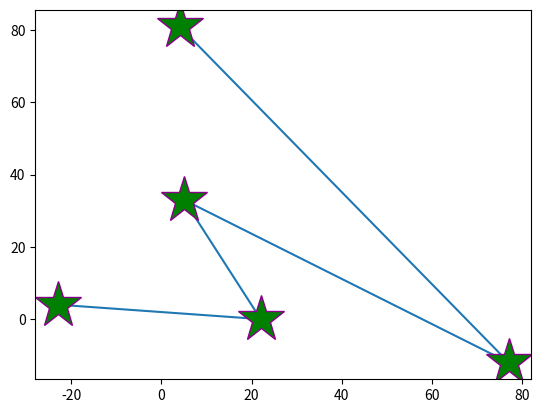

Recreate this plot in Python.
import matplotlib.pyplot as plt
#import keywords: marker, markersize[a.k.a ms], markeredgecolor[a.k.a mec], markerfacecolor [a.k.a mfc manchester football club ahaha]
plt.plot([-23,22,5,77,4],[4,0,33,-12,81], marker='*', ms = 35, mec='DarkMagenta', mfc = 'g')
plt.show()
